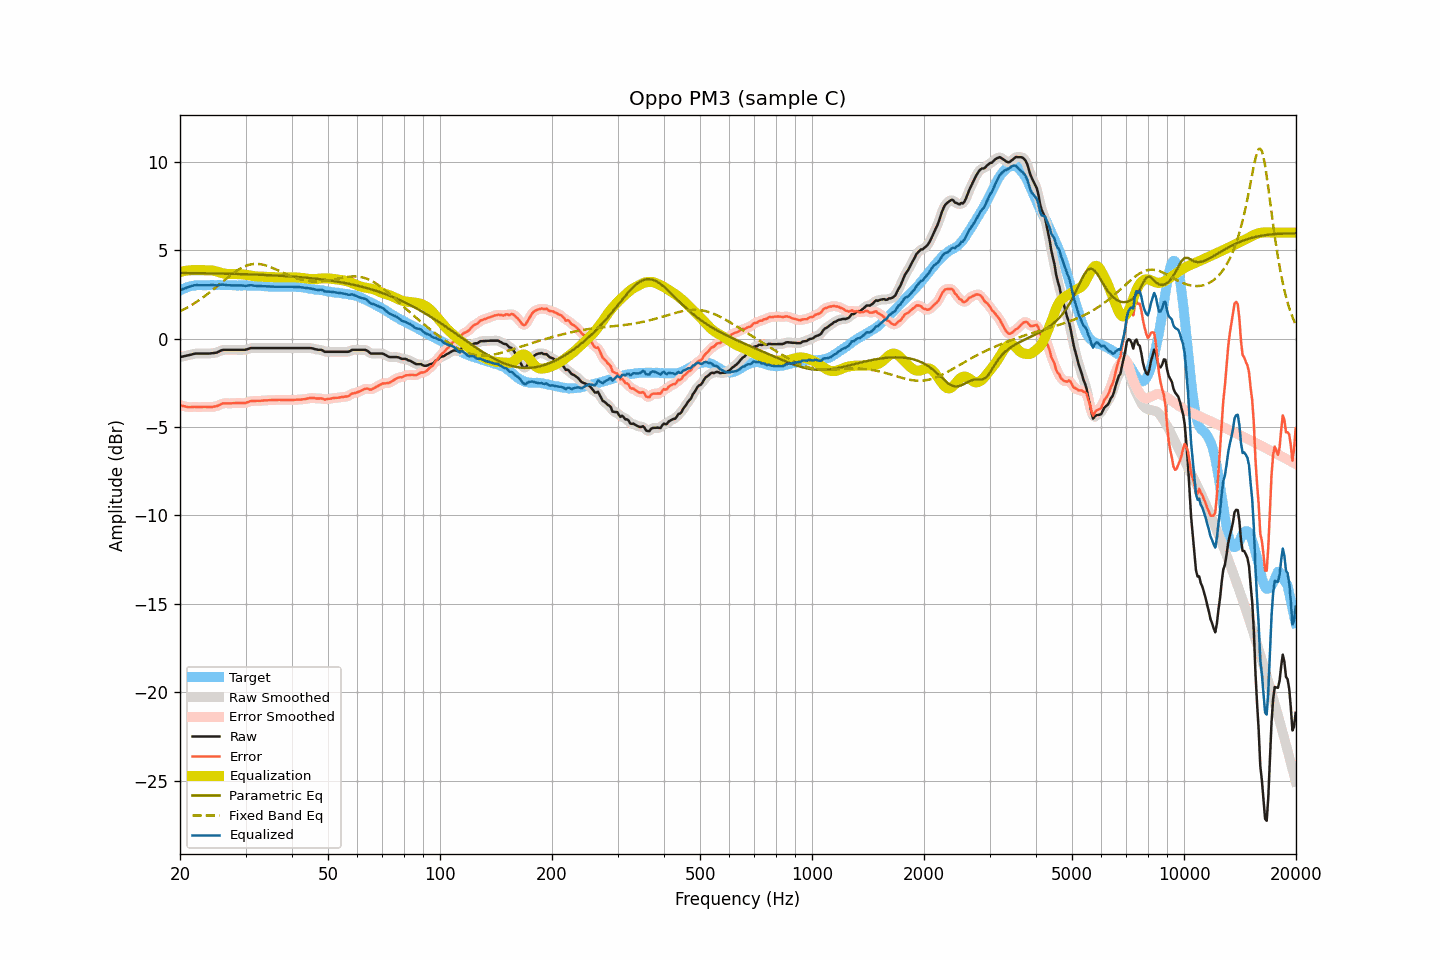

Values plotted in this chart, from the file beside it:
frequency, raw, smoothed, error, error_smoothed, equalization, parametric_eq, fixed_band_eq, equalized_raw, equalized_smoothed, target
20.00, -1.04, -1.04, -3.76, -3.76, 3.77, 3.72, 1.54, 2.73, 2.73, 2.71
20.20, -1.02, -1.02, -3.79, -3.79, 3.79, 3.71, 1.59, 2.77, 2.77, 2.76
20.40, -1.00, -1.00, -3.82, -3.81, 3.81, 3.71, 1.63, 2.81, 2.81, 2.81
20.61, -0.99, -0.98, -3.83, -3.84, 3.83, 3.71, 1.68, 2.84, 2.84, 2.84
20.81, -0.96, -0.96, -3.86, -3.86, 3.84, 3.71, 1.73, 2.88, 2.88, 2.89
21.02, -0.94, -0.95, -3.88, -3.87, 3.86, 3.71, 1.78, 2.91, 2.91, 2.93
21.23, -0.92, -0.92, -3.88, -3.88, 3.86, 3.71, 1.84, 2.94, 2.94, 2.95
21.44, -0.90, -0.90, -3.88, -3.87, 3.87, 3.71, 1.89, 2.97, 2.97, 2.97
21.66, -0.88, -0.88, -3.86, -3.86, 3.87, 3.71, 1.94, 3.00, 3.00, 2.99
21.87, -0.85, -0.86, -3.85, -3.86, 3.87, 3.71, 2.00, 3.02, 3.01, 3.00
22.09, -0.84, -0.85, -3.86, -3.86, 3.87, 3.70, 2.06, 3.03, 3.02, 3.02
22.31, -0.84, -0.84, -3.87, -3.87, 3.87, 3.70, 2.12, 3.02, 3.02, 3.03
22.54, -0.84, -0.84, -3.87, -3.87, 3.87, 3.70, 2.18, 3.02, 3.02, 3.03
22.76, -0.84, -0.84, -3.87, -3.87, 3.87, 3.70, 2.25, 3.02, 3.02, 3.03
22.99, -0.84, -0.84, -3.86, -3.86, 3.87, 3.70, 2.31, 3.02, 3.02, 3.02
23.22, -0.84, -0.84, -3.86, -3.86, 3.87, 3.70, 2.38, 3.02, 3.02, 3.02
23.45, -0.84, -0.85, -3.86, -3.86, 3.87, 3.70, 2.45, 3.03, 3.02, 3.01
23.69, -0.84, -0.85, -3.87, -3.87, 3.87, 3.69, 2.51, 3.03, 3.03, 3.02
23.92, -0.84, -0.84, -3.87, -3.87, 3.87, 3.69, 2.59, 3.02, 3.03, 3.02
24.16, -0.83, -0.84, -3.87, -3.87, 3.86, 3.69, 2.66, 3.03, 3.03, 3.03
24.40, -0.82, -0.83, -3.87, -3.86, 3.86, 3.69, 2.73, 3.03, 3.03, 3.04
24.65, -0.81, -0.82, -3.85, -3.85, 3.84, 3.69, 2.80, 3.03, 3.02, 3.03
24.89, -0.80, -0.80, -3.83, -3.83, 3.82, 3.69, 2.88, 3.01, 3.02, 3.03
25.14, -0.78, -0.78, -3.81, -3.81, 3.79, 3.68, 2.95, 3.01, 3.02, 3.03
25.39, -0.73, -0.74, -3.77, -3.77, 3.76, 3.68, 3.03, 3.03, 3.03, 3.04
25.65, -0.69, -0.69, -3.73, -3.73, 3.73, 3.68, 3.11, 3.04, 3.04, 3.04
25.91, -0.66, -0.66, -3.68, -3.69, 3.71, 3.68, 3.18, 3.05, 3.05, 3.03
26.16, -0.63, -0.64, -3.66, -3.66, 3.69, 3.68, 3.26, 3.05, 3.05, 3.02
26.43, -0.63, -0.63, -3.66, -3.65, 3.67, 3.67, 3.33, 3.04, 3.04, 3.02
26.69, -0.63, -0.63, -3.66, -3.66, 3.66, 3.67, 3.41, 3.03, 3.03, 3.02
26.96, -0.63, -0.63, -3.67, -3.66, 3.65, 3.67, 3.48, 3.02, 3.02, 3.03
27.23, -0.63, -0.63, -3.66, -3.66, 3.65, 3.67, 3.56, 3.02, 3.02, 3.03
27.50, -0.63, -0.63, -3.66, -3.66, 3.65, 3.67, 3.63, 3.02, 3.02, 3.03
27.77, -0.63, -0.63, -3.65, -3.65, 3.65, 3.66, 3.69, 3.02, 3.02, 3.02
28.05, -0.63, -0.63, -3.65, -3.65, 3.65, 3.66, 3.76, 3.02, 3.02, 3.02
28.33, -0.63, -0.63, -3.64, -3.64, 3.65, 3.66, 3.82, 3.02, 3.02, 3.00
28.62, -0.63, -0.63, -3.64, -3.64, 3.65, 3.66, 3.88, 3.02, 3.02, 3.00
28.90, -0.63, -0.63, -3.65, -3.64, 3.65, 3.65, 3.94, 3.01, 3.01, 3.01
29.19, -0.63, -0.64, -3.63, -3.64, 3.64, 3.65, 3.99, 3.01, 3.01, 3.00
29.48, -0.63, -0.64, -3.65, -3.65, 3.63, 3.65, 4.04, 3.00, 3.00, 3.02
29.78, -0.63, -0.63, -3.64, -3.64, 3.62, 3.64, 4.08, 2.99, 2.99, 3.01
30.08, -0.62, -0.62, -3.64, -3.63, 3.61, 3.64, 4.12, 2.98, 2.99, 3.01
30.38, -0.60, -0.59, -3.60, -3.60, 3.59, 3.64, 4.15, 3.00, 3.00, 3.00
30.68, -0.56, -0.57, -3.56, -3.57, 3.58, 3.64, 4.18, 3.01, 3.01, 3.00
30.99, -0.54, -0.54, -3.53, -3.54, 3.56, 3.63, 4.20, 3.03, 3.02, 3.00
31.30, -0.53, -0.53, -3.53, -3.53, 3.54, 3.63, 4.21, 3.01, 3.01, 3.00
31.61, -0.53, -0.53, -3.53, -3.52, 3.53, 3.63, 4.22, 3.00, 3.00, 2.99
31.93, -0.53, -0.53, -3.53, -3.52, 3.52, 3.62, 4.23, 2.99, 2.99, 2.99
32.24, -0.53, -0.53, -3.51, -3.52, 3.51, 3.62, 4.23, 2.98, 2.98, 2.98
32.57, -0.53, -0.53, -3.52, -3.52, 3.51, 3.62, 4.22, 2.98, 2.98, 2.99
32.89, -0.53, -0.53, -3.52, -3.51, 3.51, 3.61, 4.21, 2.97, 2.97, 2.98
33.22, -0.53, -0.53, -3.51, -3.51, 3.51, 3.61, 4.19, 2.97, 2.97, 2.97
33.55, -0.53, -0.53, -3.50, -3.50, 3.50, 3.60, 4.18, 2.97, 2.97, 2.97
33.89, -0.53, -0.53, -3.49, -3.49, 3.50, 3.60, 4.15, 2.96, 2.96, 2.96
34.23, -0.53, -0.53, -3.50, -3.49, 3.49, 3.60, 4.12, 2.96, 2.96, 2.96
34.57, -0.53, -0.53, -3.48, -3.49, 3.49, 3.59, 4.09, 2.95, 2.95, 2.95
34.92, -0.53, -0.53, -3.48, -3.48, 3.48, 3.59, 4.06, 2.95, 2.95, 2.95
35.27, -0.53, -0.53, -3.48, -3.48, 3.48, 3.58, 4.02, 2.94, 2.94, 2.94
35.62, -0.53, -0.53, -3.47, -3.47, 3.47, 3.58, 3.98, 2.94, 2.94, 2.94
35.97, -0.53, -0.53, -3.47, -3.47, 3.47, 3.57, 3.94, 2.94, 2.94, 2.94
... 635 more rows
